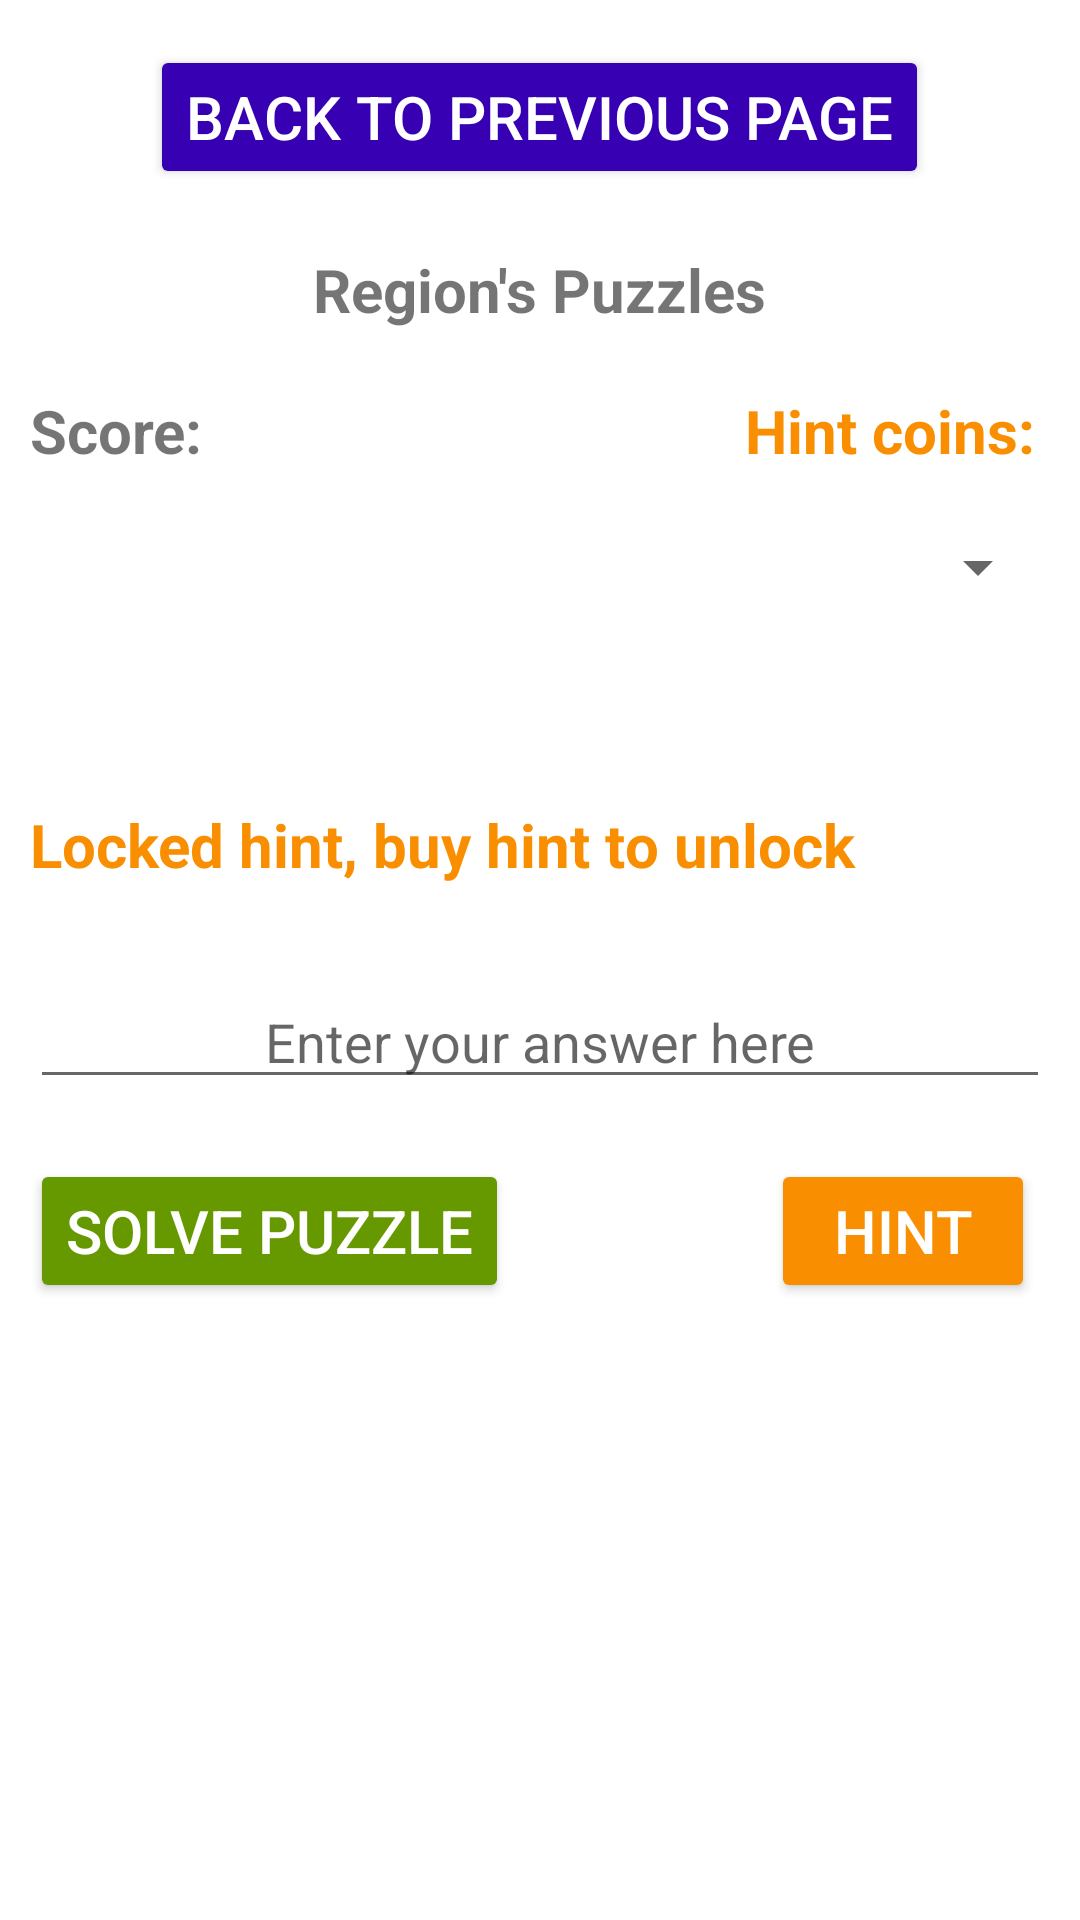

Layout XML and referenced resources for this Android screen:
<!-- AndroidManifest.xml: application theme Theme.MyLocalPuzzleTheme -->
<!-- res/layout/activity_solve_puzzle.xml -->
<?xml version="1.0" encoding="utf-8"?>
<RelativeLayout xmlns:android="http://schemas.android.com/apk/res/android"
    xmlns:app="http://schemas.android.com/apk/res-auto"
    xmlns:tools="http://schemas.android.com/tools"
    android:layout_width="match_parent"
    android:layout_height="match_parent"
    android:padding="10dp"
    tools:context=".SolvePuzzleActivity">

    <ScrollView
        android:layout_width="fill_parent"
        android:layout_height="fill_parent">

        <RelativeLayout
            android:layout_width="match_parent"
            android:layout_height="match_parent">

            <Button
                android:id="@+id/btnGoBack"
                android:layout_width="wrap_content"
                android:layout_height="wrap_content"
                android:layout_centerHorizontal="true"
                android:layout_marginTop="5dp"
                android:backgroundTint="@color/purple_700"
                android:text="Back to previous page"
                android:textColor="@color/white"
                android:textSize="20dp" />

            <TextView
                android:id="@+id/textviewTitle"
                android:layout_width="wrap_content"
                android:layout_height="wrap_content"
                android:layout_marginTop="20dp"
                android:layout_centerHorizontal="true"
                android:text="Region's Puzzles"
                android:textSize="20sp"
                android:textStyle="bold"
                android:layout_below="@+id/btnGoBack"/>

            <TextView
                android:id="@+id/textviewScore"
                android:layout_width="wrap_content"
                android:layout_height="wrap_content"
                android:layout_below="@+id/textviewTitle"
                android:text="Score:"
                android:textSize="20sp"
                android:textStyle="bold"
                android:layout_marginTop="20dp"
                />

            <TextView
                android:id="@+id/hintCoins"
                android:layout_width="wrap_content"
                android:layout_height="wrap_content"
                android:layout_below="@+id/textviewTitle"
                android:layout_marginTop="20dp"
                android:textColor="#F98F00"
                android:textStyle="bold"
                android:layout_alignParentEnd="true"
                android:layout_marginEnd="5dp"
                android:text="Hint coins:"
                android:textSize="20sp" />

            <Spinner
                android:id="@+id/spinnerPuzzle"
                android:layout_width="match_parent"
                android:layout_height="wrap_content"
                android:layout_below="@+id/hintCoins"
                android:layout_marginTop="20dp" />

            <TextView
                android:id="@+id/fullPuzzle"
                android:layout_width="match_parent"
                android:layout_height="wrap_content"
                android:layout_below="@+id/spinnerPuzzle"
                android:layout_marginTop="20dp"
                android:textAlignment="viewStart"
                android:textSize="20sp"
                android:textStyle="bold" />

            <TextView
                android:id="@+id/hintText"
                android:layout_width="match_parent"
                android:layout_height="wrap_content"
                android:layout_below="@+id/fullPuzzle"
                android:layout_marginTop="20dp"
                android:textColor="#F98F00"
                android:text="Locked hint, buy hint to unlock"
                android:textStyle="bold"
                android:textSize="20sp" />

            <EditText
                android:id="@+id/answerBox"
                android:singleLine="true"
                android:layout_width="match_parent"
                android:layout_height="wrap_content"
                android:layout_below="@+id/hintText"
                android:layout_marginTop="30dp"
                android:hint="Enter your answer here"
                android:textAlignment="center" />

            <Button
                android:id="@+id/btnAnswer"
                android:layout_width="wrap_content"
                android:layout_height="wrap_content"
                android:layout_below="@+id/answerBox"
                android:layout_marginTop="20dp"
                android:backgroundTint="@android:color/holo_green_dark"
                android:text="Solve puzzle"
                android:textColor="@color/white"
                android:textSize="20dp" />

            <Button
                android:id="@+id/btnHint"
                android:layout_width="wrap_content"
                android:layout_height="wrap_content"
                android:layout_below="@+id/answerBox"
                android:layout_alignParentEnd="true"
                android:layout_marginTop="20dp"
                android:layout_marginEnd="5dp"
                android:backgroundTint="#F98F00"
                android:text="Hint"
                android:textColor="@color/white"
                android:textSize="20dp" />

        </RelativeLayout>
    </ScrollView>

</RelativeLayout>
<!-- resources referenced by this layout -->
<resources>
  <color name="purple_700">#FF3700B3</color>
  <color name="white">#FFFFFFFF</color>
  <style name="Theme.MyLocalPuzzleTheme" parent="Theme.MaterialComponents.DayNight.DarkActionBar">
          
          <item name="colorPrimary">@color/green</item>
          <item name="colorPrimaryVariant">@color/green_2</item>
          <item name="colorOnPrimary">@color/white</item>
          
          <item name="colorSecondary">@color/teal_200</item>
          <item name="colorSecondaryVariant">@color/teal_700</item>
          <item name="colorOnSecondary">@color/black</item>
          
          <item name="android:statusBarColor" tools:targetApi="l">?attr/colorPrimaryVariant</item>
          
      </style>
  <color name="green">#3DDC84</color>
  <color name="green_2">#3DDC84</color>
  <color name="teal_200">#FF03DAC5</color>
  <color name="teal_700">#FF018786</color>
  <color name="black">#FF000000</color>
</resources>
